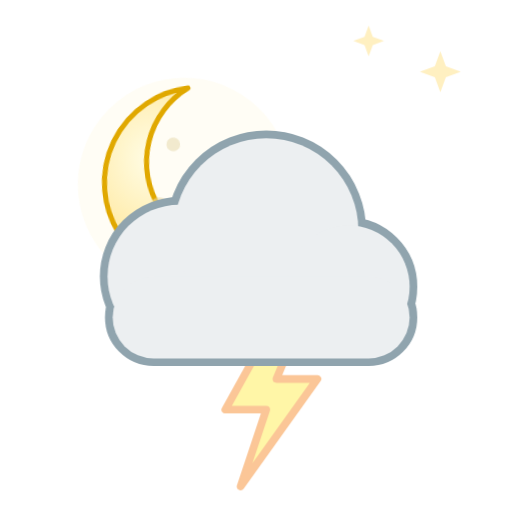
t = 0.00 s
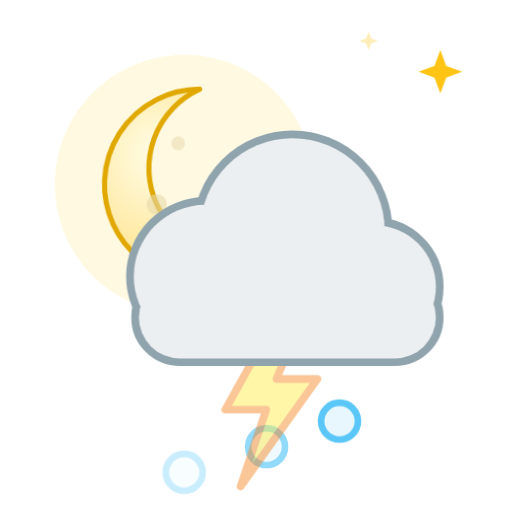
t = 1.93 s
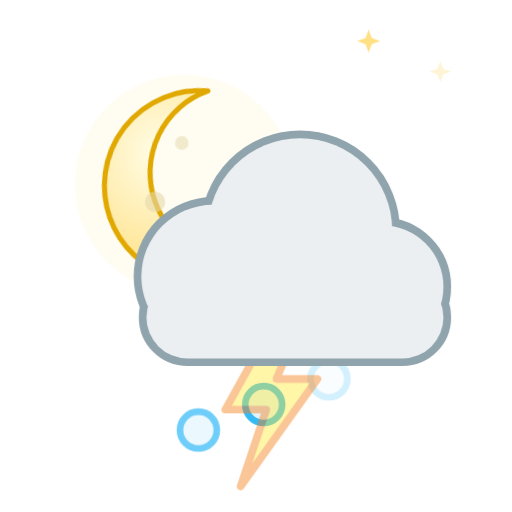
t = 3.50 s
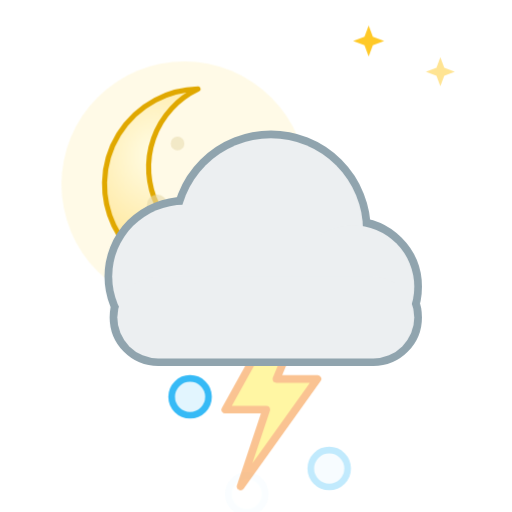
t = 5.25 s
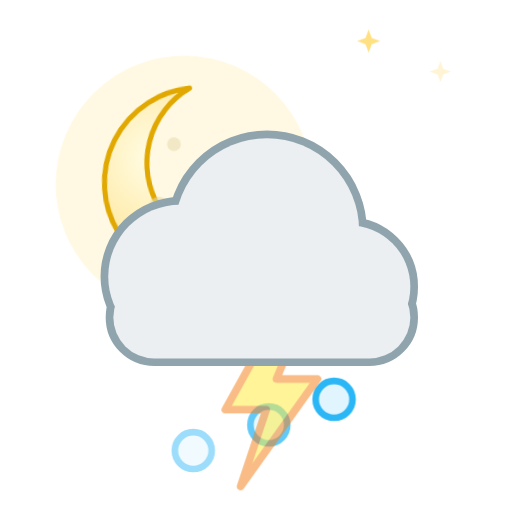
t = 6.30 s
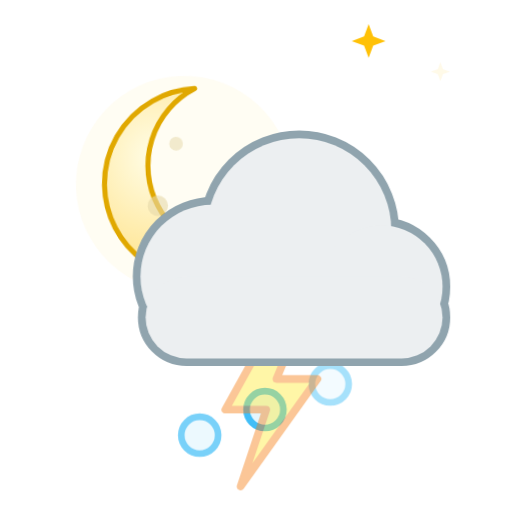
t = 8.40 s

The animated SVG that drew these frames (rendered in a browser with its animation timeline set to each time). Animation: 9 CSS @keyframes rules; frames cover the first 8.40 s, repeats indefinitely.

<svg xmlns="http://www.w3.org/2000/svg" viewBox="0 0 100 100" width="100" height="100"><style>
.rays,.glow,.spark,.cloud,.drop,.flake,.bolt,.star,.moon,.mglow,.fog{transform-box:fill-box;transform-origin:center}
.rays{animation:rays 14s linear infinite}
.glow{opacity:.35;animation:glow 2.6s ease-in-out infinite}
.spark{opacity:0;animation:twinkle 2.4s ease-in-out infinite}
.star{opacity:.25;animation:twinkle 2.8s ease-in-out infinite}
.cloud.d1{animation:cloud 6s ease-in-out infinite}
.cloud.d2{animation:cloud 8s ease-in-out infinite reverse}
.drop{opacity:0;animation:drop 1.1s linear infinite}
.drop.fast{animation-duration:.8s}
.flake{opacity:0;animation:flake 2.4s linear infinite}
.bolt{animation:bolt 3.2s linear infinite}
.moon{animation:moon 7s ease-in-out infinite}
.mglow{opacity:.2;animation:glow 4s ease-in-out infinite}
.fog.a{animation:fog 4s ease-in-out infinite}
.fog.b{animation:fog 5s ease-in-out infinite reverse}
@keyframes rays{to{transform:rotate(360deg)}}
@keyframes glow{0%,100%{opacity:.18;transform:scale(.92)}50%{opacity:.5;transform:scale(1.12)}}
@keyframes twinkle{0%,100%{opacity:0;transform:scale(.4)}50%{opacity:1;transform:scale(1.1)}}
@keyframes cloud{0%,100%{transform:translateX(-3px)}50%{transform:translateX(4px)}}
@keyframes drop{0%{opacity:0;transform:translateY(-4px)}15%{opacity:1}100%{opacity:0;transform:translateY(20px)}}
@keyframes flake{0%{opacity:0;transform:translate(0,-4px)}20%{opacity:1}50%{transform:translate(3px,8px)}100%{opacity:0;transform:translate(-2px,20px)}}
@keyframes bolt{0%,64%,72%,100%{opacity:.45}66%,70%,76%{opacity:1}}
@keyframes moon{0%,100%{transform:rotate(-6deg)}50%{transform:rotate(6deg)}}
@keyframes fog{0%,100%{transform:translateX(-5px)}50%{transform:translateX(6px)}}
@media (prefers-reduced-motion:reduce){*{animation:none!important}.drop,.flake,.bolt,.spark{opacity:1}.star{opacity:.8}}
</style><defs><radialGradient id="sun" cx="40%" cy="40%" r="60%"><stop offset="0" stop-color="#fff59d"/><stop offset="1" stop-color="#ffb300"/></radialGradient><radialGradient id="moon" cx="30%" cy="35%" r="70%"><stop offset="0" stop-color="#fffde7"/><stop offset="1" stop-color="#ffe082"/></radialGradient></defs><path class="star" style="animation-delay:0.30s" fill="#ffc107" d="M86 10 L87.08 12.92 L90 14 L87.08 15.08 L86 18 L84.92 15.08 L82 14 L84.92 12.92Z"/><path class="star" style="animation-delay:1.40s" fill="#ffc107" d="M72 5 L72.81 7.1899999999999995 L75 8 L72.81 8.81 L72 11 L71.19 8.81 L69 8 L71.19 7.1899999999999995Z"/><g transform="translate(36 36) scale(0.6649999999999999)"><g class="moon"><circle class="mglow" cx="0" cy="0" r="34" fill="#fff3c4"/><path fill="url(#moon)" stroke="#e0a800" stroke-width="1.5" stroke-linejoin="round" d="M4 -28 a28 28 0 1 0 22 46 a22 22 0 1 1 -22 -46z"/><circle cx="-8" cy="6" r="3" fill="#e6d8a8" opacity=".6"/><circle cx="-2" cy="-12" r="2" fill="#e6d8a8" opacity=".5"/></g></g><circle class="flake" style="animation-delay:0.00s" cx="36" cy="77" r="3.6" fill="#e1f5fe" stroke="#29b6f6" stroke-width="1.3"/><circle class="flake" style="animation-delay:0.50s" cx="50" cy="77" r="3.6" fill="#e1f5fe" stroke="#29b6f6" stroke-width="1.3"/><circle class="flake" style="animation-delay:1.00s" cx="64" cy="77" r="3.6" fill="#e1f5fe" stroke="#29b6f6" stroke-width="1.3"/><g transform="translate(0 0) scale(1)"><path class="bolt" fill="#ffeb3b" stroke="#f57f17" stroke-width="1.5" stroke-linejoin="round" d="M54 62 L44 80 L52 80 L47 95 L62 74 L54 74 L59 62Z"/></g><g transform="translate(0 0) scale(1)"><g class="cloud d1"><g fill="#90a4ae" stroke="#90a4ae" stroke-width="3.0"><circle cx="38" cy="54" r="14"/><circle cx="55" cy="45" r="18"/><circle cx="71" cy="56" r="12"/><rect x="25" y="54" width="58" height="16" rx="8"/></g><g fill="#eceff1"><circle cx="38" cy="54" r="14"/><circle cx="55" cy="45" r="18"/><circle cx="71" cy="56" r="12"/><rect x="25" y="54" width="58" height="16" rx="8"/></g></g></g></svg>
